The GitHub repository jasonngai01/AI_Appreciation_for-OUHK_STEAM contains a labelled image folder "Paper, scissor & rock TFIC" with 3 categories: paper, rock, scissor. Examples follow, each with its label.

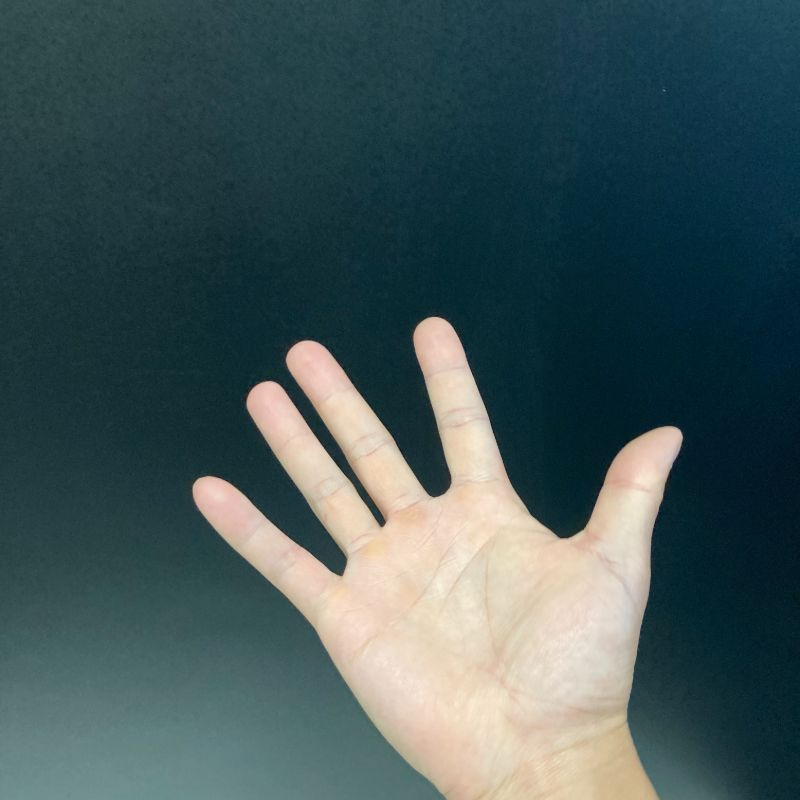
Label: paper

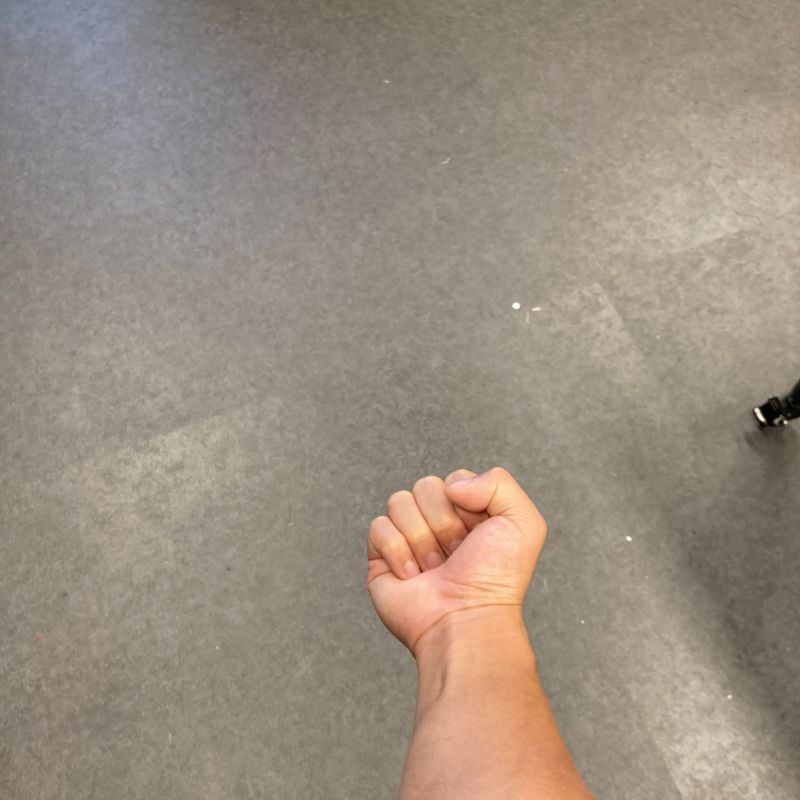
Label: rock

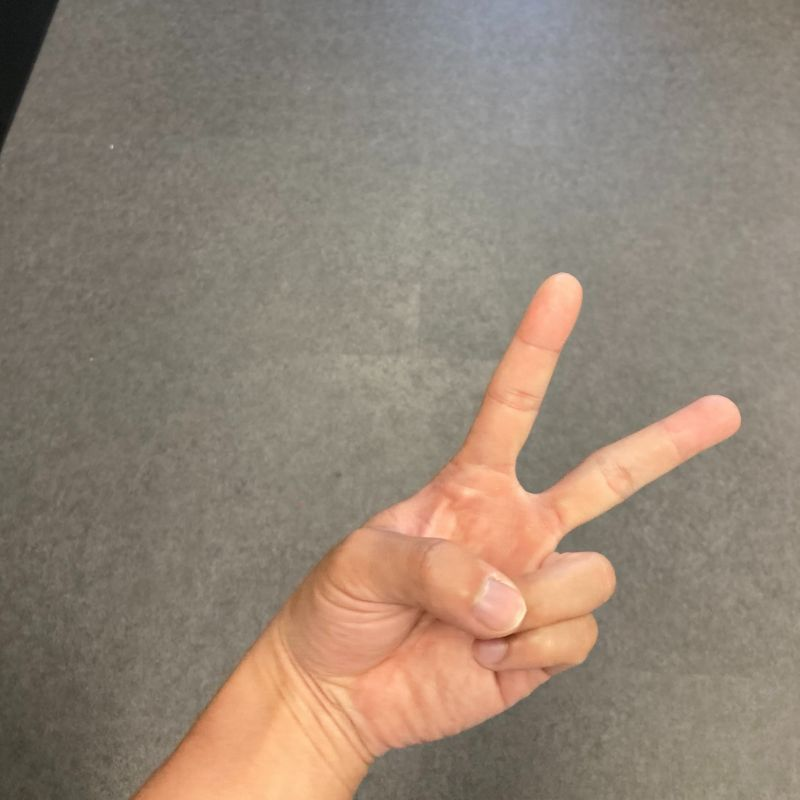
Label: scissor

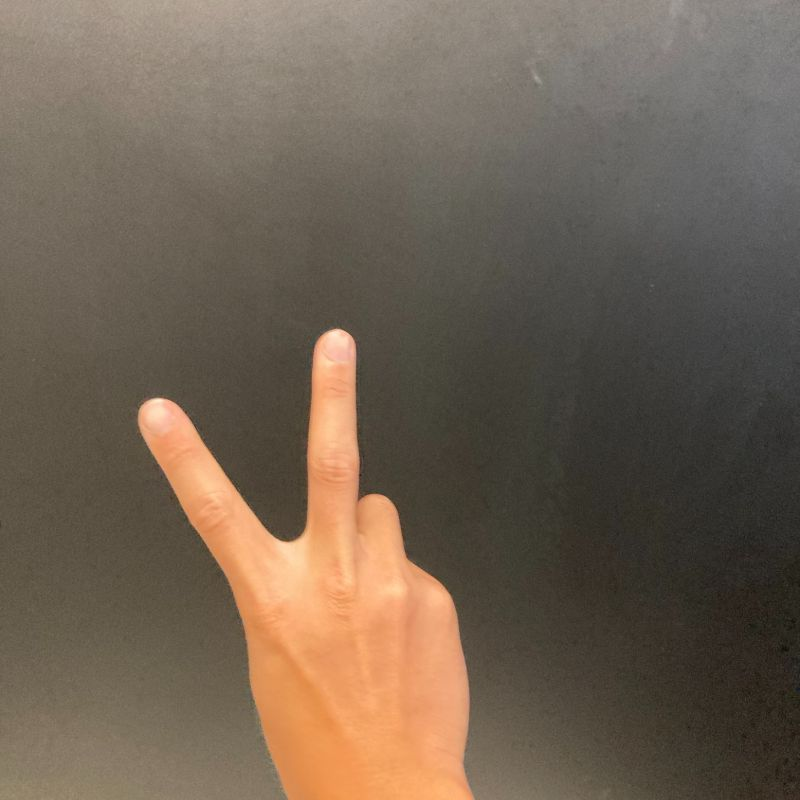
Label: scissor

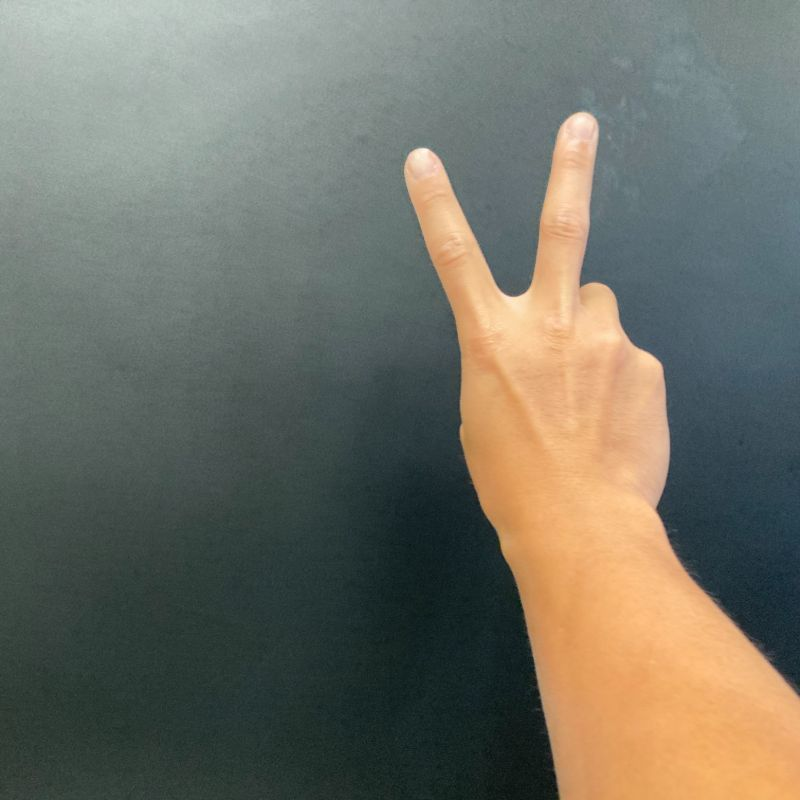
Label: scissor

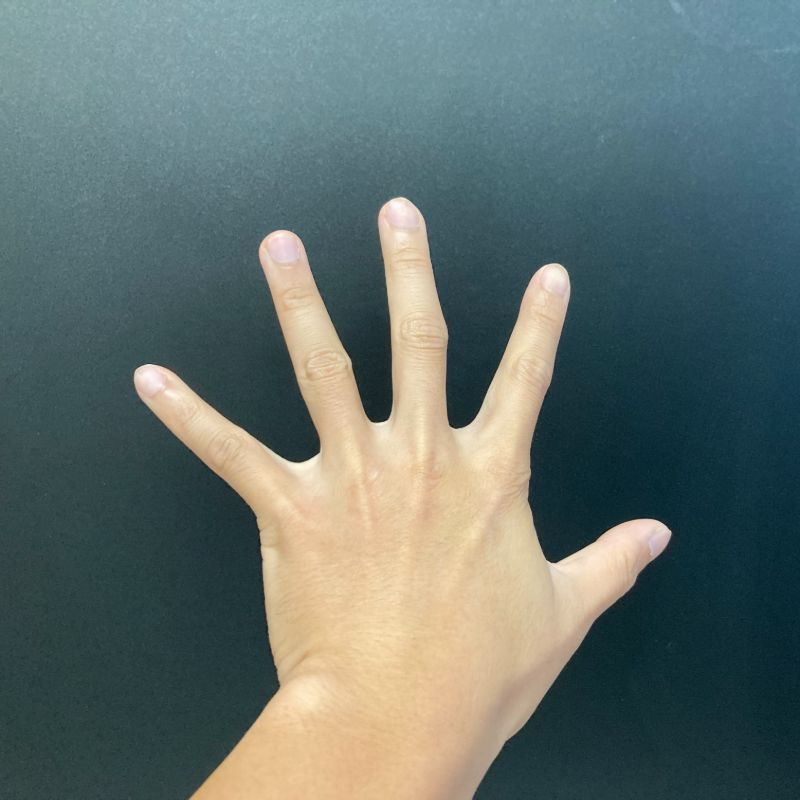
Label: paper
